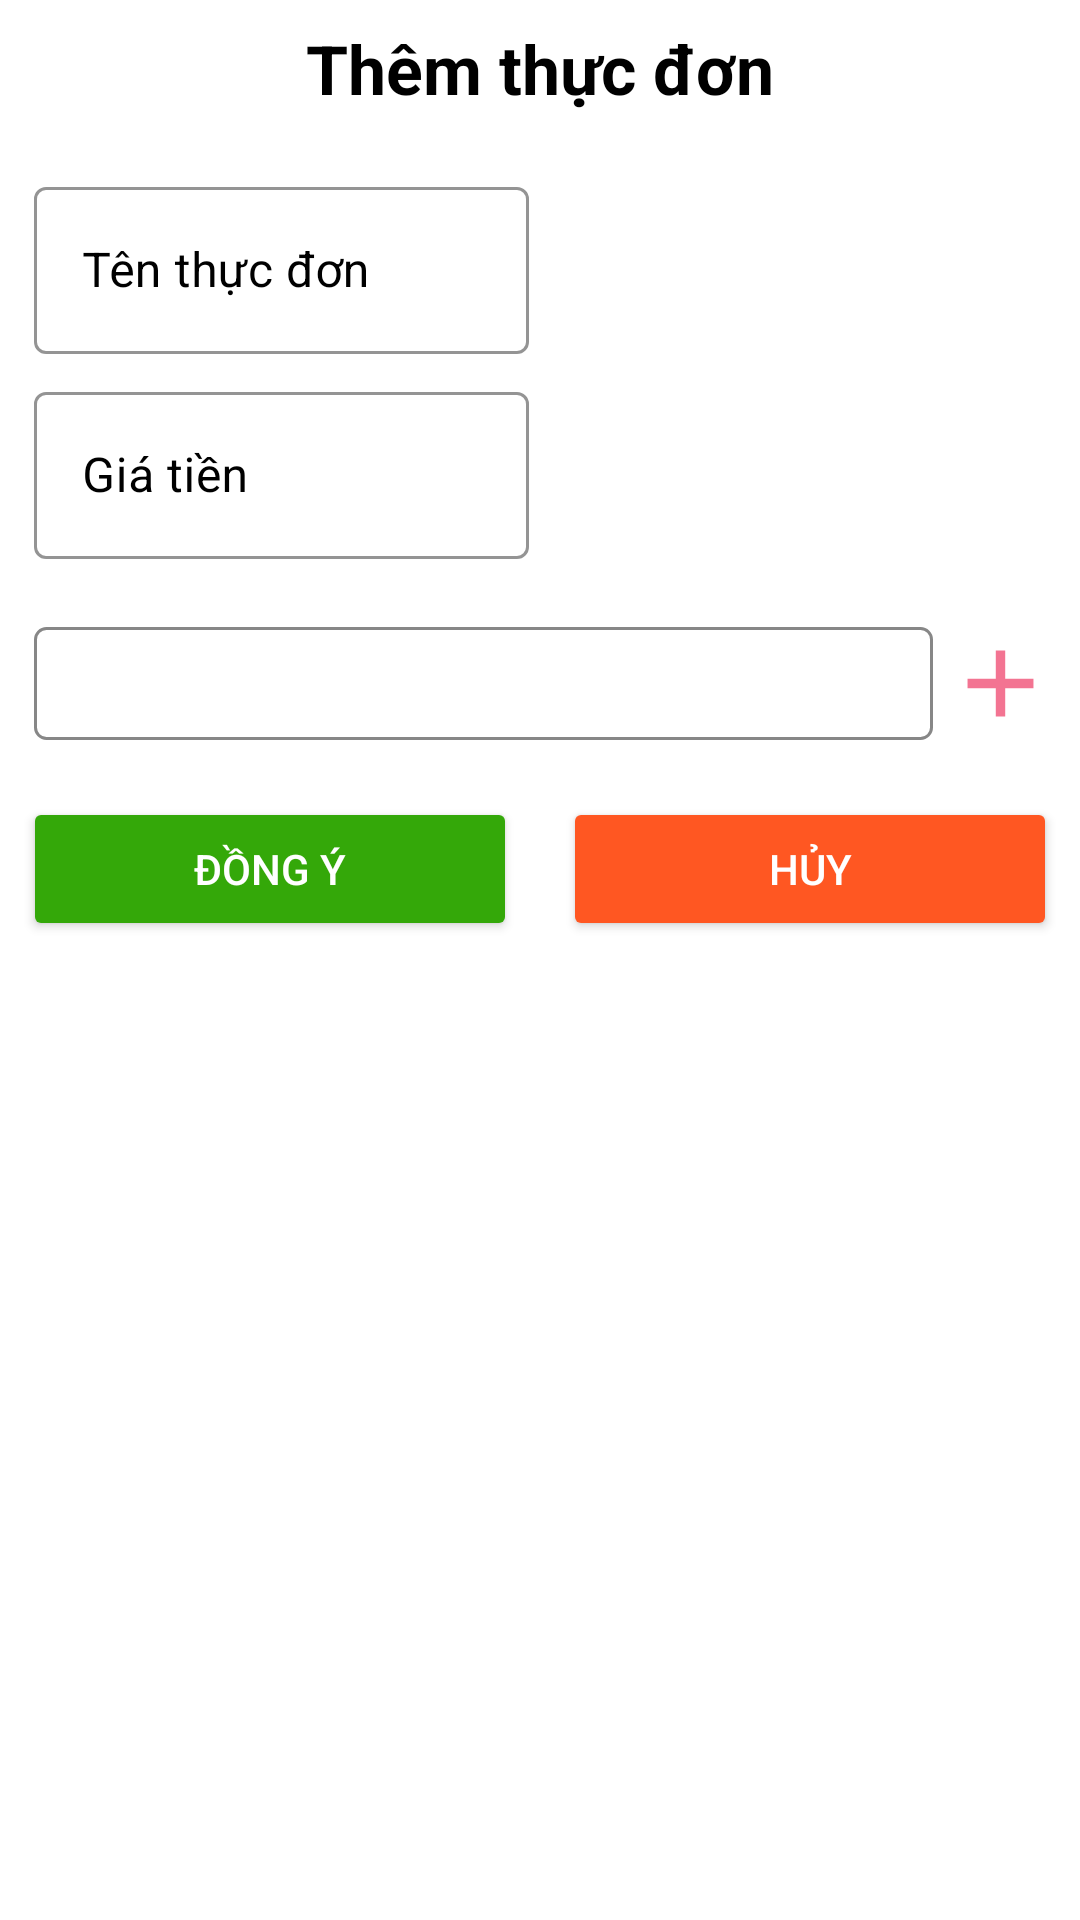

This screen was rendered from an Android layout file. Write that file and the resources it references.
<!-- AndroidManifest.xml: application theme Theme.OrderFood_SQLite -->
<!-- res/layout/activity_them_thuc_don.xml -->
<?xml version="1.0" encoding="utf-8"?>
<LinearLayout xmlns:android="http://schemas.android.com/apk/res/android"
    xmlns:app="http://schemas.android.com/apk/res-auto"
    xmlns:tools="http://schemas.android.com/tools"
    android:layout_width="match_parent"
    android:layout_height="match_parent"
    android:orientation="vertical"
    android:theme="@style/Theme.MaterialComponents.DayNight.NoActionBar"
    tools:context=".ThemThucDonActivity">


    <TextView
        android:id="@+id/txtTitleThucDon"
        android:layout_width="wrap_content"
        android:layout_height="wrap_content"
        android:layout_gravity="center"
        android:layout_margin="@dimen/_10sdp"
        android:text="@string/themThucDon"
        android:textColor="@color/colorBlack"
        android:textSize="@dimen/_30sdp"
        android:textStyle="bold">

    </TextView>

    <LinearLayout
        android:layout_width="match_parent"
        android:layout_height="wrap_content"
        android:orientation="horizontal"
        android:padding="@dimen/_10sdp">

        <LinearLayout
            android:layout_width="0dp"
            android:layout_height="wrap_content"
            android:layout_weight="1"
            android:orientation="vertical">

            <com.google.android.material.textfield.TextInputLayout
                android:id="@+id/inputLayoutTenThucDon"
                style="@style/Widget.MaterialComponents.TextInputLayout.OutlinedBox"
                android:layout_width="match_parent"
                android:layout_height="wrap_content"
                android:layout_margin="@dimen/_5sdp"
                android:hint="@string/tenThucDon"
                android:textColorHint="@color/colorBlack"
                app:boxStrokeColor="@color/colorBlack"
                app:boxStrokeWidthFocused="@dimen/_2sdp"
                app:endIconMode="clear_text"
                app:endIconTint="@color/colorBlack"
                app:hintTextColor="@color/colorBlack">

                <com.google.android.material.textfield.TextInputEditText
                    android:layout_width="match_parent"
                    android:layout_height="wrap_content"
                    android:singleLine="true">

                </com.google.android.material.textfield.TextInputEditText>
            </com.google.android.material.textfield.TextInputLayout>

            <com.google.android.material.textfield.TextInputLayout
                android:id="@+id/inputLayoutGiaThucDon"
                style="@style/Widget.MaterialComponents.TextInputLayout.OutlinedBox"
                android:layout_width="match_parent"
                android:layout_height="wrap_content"
                android:layout_margin="@dimen/_5sdp"
                android:layout_marginTop="@dimen/_10sdp"
                android:hint="@string/gia"

                android:textColorHint="@color/colorBlack"
                app:boxStrokeColor="@color/colorBlack"
                app:boxStrokeWidthFocused="@dimen/_2sdp"
                app:endIconMode="clear_text"
                app:endIconTint="@color/colorBlack"
                app:hintTextColor="@color/colorBlack">

                <com.google.android.material.textfield.TextInputEditText
                    android:inputType="number"
                    android:layout_width="match_parent"
                    android:layout_height="wrap_content"
                    android:singleLine="true">

                </com.google.android.material.textfield.TextInputEditText>
            </com.google.android.material.textfield.TextInputLayout>



        </LinearLayout>

        <LinearLayout
            android:padding="@dimen/_5sdp"
            android:orientation="vertical"
            android:layout_width="0dp"
            android:layout_height="match_parent"
            android:layout_weight="1">

            <ImageView
                android:scaleType="fitXY"
                android:id="@+id/imgThucDon"
                android:layout_width="match_parent"
                android:layout_height="0dp"
                android:layout_weight="3">

            </ImageView>
            <LinearLayout

                android:gravity="center"
                android:orientation="horizontal"
                android:layout_width="match_parent"
                android:layout_height="wrap_content">

                <ImageView
                    android:id="@+id/imgGallery"
                    android:layout_marginTop="@dimen/_5sdp"
                    android:src="@drawable/ic_gallery"
                    android:layout_width="wrap_content"
                    android:layout_height="wrap_content">

                </ImageView>
            </LinearLayout>
        </LinearLayout>

    </LinearLayout>
    <LinearLayout
        android:layout_width="match_parent"
        android:layout_height="wrap_content"
        android:padding="@dimen/_10sdp"
        android:orientation="horizontal">

        <Spinner
            android:padding="@dimen/_5sdp"
            android:id="@+id/spinner_loaiThucDon"
            android:background="@drawable/bg_spinner"
            android:layout_width="0dp"
            android:layout_height="@dimen/_50sdp"
            android:layout_margin="@dimen/_5sdp"
            android:layout_weight="1">

        </Spinner>

        <ImageView
            android:id="@+id/imgThemLoaiThucDon"
            android:layout_gravity="center"
            android:layout_width="@dimen/_50sdp"
            android:layout_height="@dimen/_50sdp"
            android:src="@drawable/ic_add">

        </ImageView>
    </LinearLayout>
    <LinearLayout
        android:layout_width="match_parent"
        android:layout_height="wrap_content"
        android:orientation="horizontal">

        <Button
            android:layout_width="0dp"
            android:layout_height="wrap_content"
            android:layout_margin="@dimen/_10sdp"
            android:layout_weight="1"
            android:id="@+id/btnDongYThemThucDon"
            android:backgroundTint="@color/color_bg_dongy"
            android:text="@string/DongY"
            android:textColor="@color/colorWhite">

        </Button>

        <Button
            android:id="@+id/btnHuyThemThucDon"
            android:layout_width="0dp"
            android:layout_height="wrap_content"
            android:layout_margin="@dimen/_10sdp"
            android:layout_weight="1"
            android:backgroundTint="@color/color_bg_huy"
            android:text="@string/huy"
            android:textColor="@color/colorWhite">

        </Button>
    </LinearLayout>

</LinearLayout>
<!-- resources referenced by this layout -->
<resources>
  <color name="colorBlack">#000</color>
  <color name="colorWhite">#fff</color>
  <color name="color_bg_dongy">#34A809</color>
  <color name="color_bg_huy">#FF5722</color>
  <dimen name="_10sdp">10dp</dimen>
  <dimen name="_2sdp">2dp</dimen>
  <dimen name="_30sdp">30dp</dimen>
  <dimen name="_50sdp">50dp</dimen>
  <dimen name="_5sdp">5dp</dimen>
  <!-- drawable bg_spinner (drawable) -->
  <?xml version="1.0" encoding="utf-8"?>
  <shape xmlns:android="http://schemas.android.com/apk/res/android">
      <stroke android:width="1dp" android:color="#878787"/>
      <corners android:radius="@dimen/_5sdp"/>
  </shape>
  <!-- drawable ic_add (drawable-anydpi) -->
  <vector xmlns:android="http://schemas.android.com/apk/res/android"
      android:width="24dp"
      android:height="24dp"
      android:viewportWidth="24"
      android:viewportHeight="24"
      android:tint="#F05177"
      android:alpha="0.8">
    <path
        android:fillColor="@android:color/white"
        android:pathData="M19,13h-6v6h-2v-6H5v-2h6V5h2v6h6v2z"/>
  </vector>
  <string name="DongY">Đồng ý</string>
  <string name="gia">Giá tiền</string>
  <string name="huy">Hủy</string>
  <string name="tenThucDon">Tên thực đơn</string>
  <string name="themThucDon">Thêm thực đơn</string>
  <style name="Theme.OrderFood_SQLite" parent="Theme.MaterialComponents.DayNight.NoActionBar">
          
          <item name="colorPrimary">@color/purple_500</item>
          <item name="colorPrimaryVariant">@color/purple_700</item>
          <item name="colorOnPrimary">@color/white</item>
          
          <item name="colorSecondary">@color/teal_200</item>
          <item name="colorSecondaryVariant">@color/teal_700</item>
          <item name="colorOnSecondary">@color/black</item>
          
          <item name="android:statusBarColor" tools:targetApi="l">?attr/colorPrimaryVariant</item>
          
  
  
      </style>
  <color name="purple_500">#FF6200EE</color>
  <color name="purple_700">#FF3700B3</color>
  <color name="white">#FFFFFFFF</color>
  <color name="teal_200">#FF03DAC5</color>
  <color name="teal_700">#FF018786</color>
  <color name="black">#FF000000</color>
</resources>
